Run: headless pygame with SDL's dummy video driver; simulated clock (each Clock.tick advances the game by its frame time, no real sleeping); random seed 0; keys injected as events and as key.get_pressed() state; no mouse input.
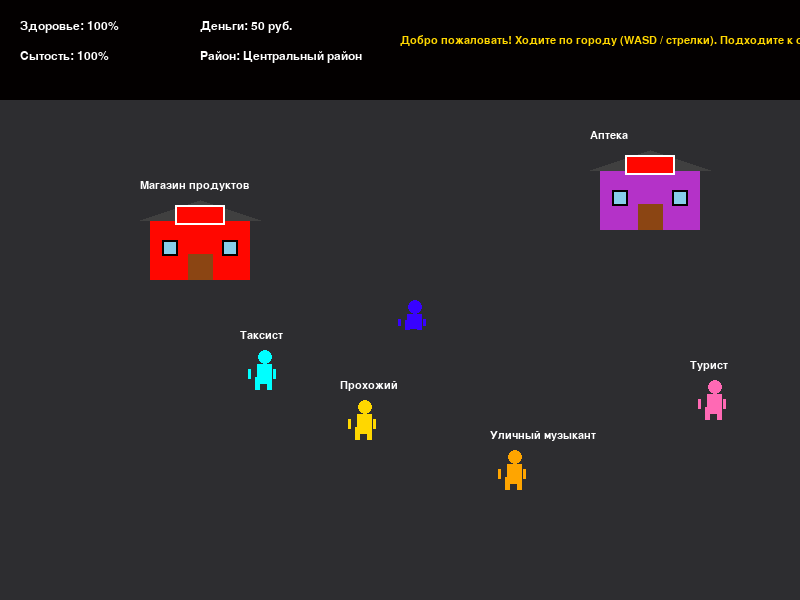
Frame 1 of 4 · flips 1–60 · no input
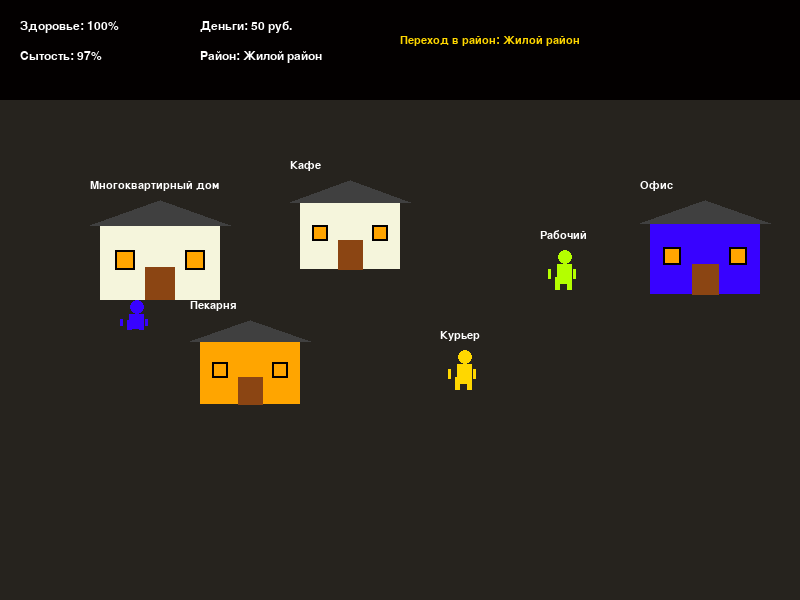
Frame 2 of 4 · flips 61–180 · tapped SPACE, RETURN · held RIGHT (→), D
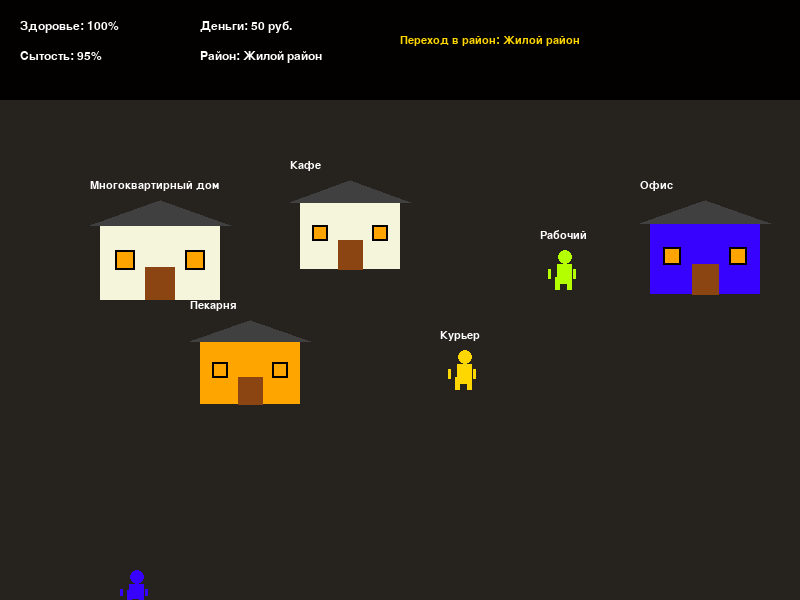
Frame 3 of 4 · flips 181–300 · held DOWN (↓), S
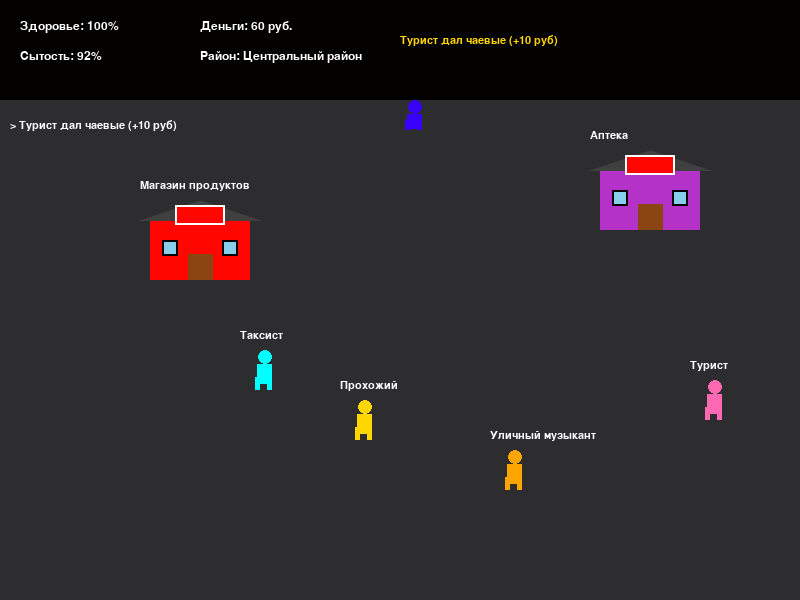
Frame 4 of 4 · flips 301–420 · held LEFT (←), A, UP (↑), W

The pygame program that drew these frames:

import sys
import pygame
import time

# Инициализация Pygame
pygame.init()
pygame.font.init()

# Настройки окна
WIDTH, HEIGHT = 800, 600
screen = pygame.display.set_mode((WIDTH, HEIGHT))
pygame.display.set_caption("Выживание в городе")
clock = pygame.time.Clock()

# Цвета - приглушённые тёмные тона для фонов, яркие для активностей и людей
DARK_BG_1 = (45, 45, 48)      # Тёмно-серый для центра
DARK_BG_2 = (38, 35, 30)      # Тёмно-коричневый для жилого района
DARK_BG_3 = (30, 30, 35)      # Тёмно-синий для промышленной зоны
DARK_BG_4 = (25, 40, 30)      # Тёмно-зелёный для парка

GRAY = (128, 128, 128)
WHITE = (255, 255, 255)
BLUE = (56, 2, 255)
RED = (255, 7, 0)
BLACK = (3, 0, 0)
YELLOW = (255, 215, 0)        # Золотой яркий
BROWN = (139, 69, 19)
DARK_GRAY = (64, 64, 64)
LIGHT_BLUE = (135, 206, 235)
ORANGE = (255, 165, 0)
PURPLE = (180, 50, 200)       # Яркий фиолетовый
BEIGE = (245, 245, 220)
GREEN = (50, 200, 50)         # Яркий зелёный
CYAN = (0, 255, 255)          # Яркий циан
PINK = (255, 105, 180)        # Яркий розовый
LIME = (180, 255, 0)          # Яркий лайм
GOLD = (255, 215, 0)          # Золотой

# Кулдаун (30 секунд)
COOLDOWN_SECONDS = 30

# Шрифты
font = pygame.font.SysFont("Arial", 18)
log_font = pygame.font.SysFont("Arial", 16)

# Игровые параметры
player_hp = 100
player_hunger = 100
player_money = 50
current_location_index = 0

game_message = (
    "Добро пожаловать! Ходите по городу (WASD / стрелки). Подходите к объектам."
)


# Класс Игрока
class Player:

    def __init__(self):
        self.rect = pygame.Rect(400, 300, 30, 30)
        self.speed = 4
        self.direction = 1  # 1 = вправо, -1 = влево

    def move(self, dx, dy):
        if dx != 0:
            self.direction = dx
        self.rect.x += dx * self.speed
        self.rect.y += dy * self.speed
        # Ограничение движения границами экрана
        self.rect.clamp_ip(pygame.Rect(0, 100, WIDTH, HEIGHT - 100))


def draw_person(x, y, width, height, color, direction=1):
    """Рисует силуэт человека из простых элементов"""
    # Голова
    head_radius = width // 4
    head_center = (x + width // 2, y + head_radius)
    pygame.draw.circle(screen, color, head_center, head_radius)
    
    # Тело
    body_rect = pygame.Rect(x + width // 4, y + head_radius * 2, width // 2, height // 2)
    pygame.draw.rect(screen, color, body_rect)
    
    # Ноги
    leg_width = width // 6
    leg_height = height // 3
    left_leg = pygame.Rect(x + width // 6, y + height - leg_height, leg_width, leg_height)
    right_leg = pygame.Rect(x + width // 2 + width // 12, y + height - leg_height, leg_width, leg_height)
    pygame.draw.rect(screen, color, left_leg)
    pygame.draw.rect(screen, color, right_leg)
    
    # Руки
    arm_width = width // 8
    arm_height = height // 4
    arm_offset = direction * 5
    left_arm = pygame.Rect(x + width // 8 - arm_offset, y + head_radius * 2 + 5, arm_width, arm_height)
    right_arm = pygame.Rect(x + width // 2 + width // 8 + arm_offset, y + head_radius * 2 + 5, arm_width, arm_height)
    pygame.draw.rect(screen, color, left_arm)
    pygame.draw.rect(screen, color, right_arm)


def draw_building(x, y, width, height, color, building_type="shop"):
    """Рисует здание из простых элементов"""
    # Основное здание
    pygame.draw.rect(screen, color, (x, y + height // 4, width, height * 3 // 4))
    
    # Крыша
    roof_points = [(x - 10, y + height // 4), (x + width // 2, y), (x + width + 10, y + height // 4)]
    pygame.draw.polygon(screen, DARK_GRAY, roof_points)
    
    # Дверь
    door_width = width // 4
    door_height = height // 3
    door_x = x + width // 2 - door_width // 2
    door_y = y + height - door_height
    pygame.draw.rect(screen, BROWN, (door_x, door_y, door_width, door_height))
    
    # Окна
    window_size = width // 6
    window_color = LIGHT_BLUE if building_type == "shop" else ORANGE
    
    # Левое окно
    pygame.draw.rect(screen, window_color, (x + width // 8, y + height // 2, window_size, window_size))
    pygame.draw.rect(screen, BLACK, (x + width // 8, y + height // 2, window_size, window_size), 2)
    
    # Правое окно
    pygame.draw.rect(screen, window_color, (x + width - width // 8 - window_size, y + height // 2, window_size, window_size))
    pygame.draw.rect(screen, BLACK, (x + width - width // 8 - window_size, y + height // 2, window_size, window_size), 2)
    
    # Вывеска для магазина
    if building_type == "shop":
        sign_rect = pygame.Rect(x + width // 4, y + height // 4 - 15, width // 2, 20)
        pygame.draw.rect(screen, RED, sign_rect)
        pygame.draw.rect(screen, WHITE, sign_rect, 2)


def draw_house(x, y, width, height):
    """Рисует жилой дом"""
    draw_building(x, y, width, height, BEIGE, "house")
    # Добавим дымоход
    chimney_width = width // 8
    chimney_height = height // 4
    pygame.draw.rect(screen, DARK_GRAY, (x + width * 3 // 4, y - chimney_height // 2, chimney_width, chimney_height))


def draw_police_station(x, y, width, height):
    """Рисует полицейский участок"""
    draw_building(x, y, width, height, BLUE, "police")
    # Сирена на крыше
    siren_x = x + width // 2
    siren_y = y - 10
    pygame.draw.circle(screen, RED, (siren_x - 10, siren_y), 8)
    pygame.draw.circle(screen, BLUE, (siren_x + 10, siren_y), 8)


def draw_park(x, y, width, height):
    """Рисует парк с деревьями"""
    # Трава
    pygame.draw.rect(screen, GREEN, (x, y, width, height))
    
    # Деревья
    tree_positions = [
        (x + width // 4, y + height // 2),
        (x + width // 2, y + height // 3),
        (x + width * 3 // 4, y + height // 2),
    ]
    
    for tx, ty in tree_positions:
        # Ствол
        trunk_width = width // 15
        trunk_height = height // 4
        pygame.draw.rect(screen, BROWN, (tx - trunk_width // 2, ty, trunk_width, trunk_height))
        
        # Крона
        crown_radius = width // 8
        pygame.draw.circle(screen, GREEN, (tx, ty - trunk_height // 2), crown_radius)
        pygame.draw.circle(screen, GREEN, (tx - crown_radius // 2, ty - trunk_height), crown_radius // 1.5)
        pygame.draw.circle(screen, GREEN, (tx + crown_radius // 2, ty - trunk_height), crown_radius // 1.5)


# Класс Объектов (Магазины, Люди, Здания)
class GameObject:

    def __init__(self, x, y, width, height, color, obj_type, name, location=0, interaction_text=None):
        self.rect = pygame.Rect(x, y, width, height)
        self.color = color
        self.type = obj_type  # 'shop', 'person', 'building', 'park'
        self.name = name
        self.location = location  # Номер локации
        self.interaction_text = interaction_text or []
        self.last_interaction_time = 0  # Время последнего взаимодействия


# Локации с приглушёнными тёмными фонами
locations = [
    {"name": "Центральный район", "bg_color": DARK_BG_1},
    {"name": "Жилой район", "bg_color": DARK_BG_2},
    {"name": "Промышленная зона", "bg_color": DARK_BG_3},
    {"name": "Парковая зона", "bg_color": DARK_BG_4},
]

# Создание объектов на карте
player = Player()

# Журнал действий для отображения последних событий
action_log = []

objects = [
    # Центральный район (0)
    GameObject(150, 200, 100, 80, RED, "shop", "Магазин продуктов", 0, 
               ["Вы купили продукты (-100 руб, +20 сытости)", "Недостаточно денег!"]),
    GameObject(600, 150, 100, 80, PURPLE, "shop", "Аптека", 0,
               ["Вы купили лекарства (-50 руб, +30 здоровья)", "Недостаточно денег!"]),
    GameObject(350, 400, 30, 40, YELLOW, "person", "Прохожий", 0,
               ["Прохожий: 'Привет, иди поработай'", "Прохожий занят"]),
    GameObject(500, 450, 30, 40, ORANGE, "person", "Уличный музыкант", 0,
               ["Музыкант поделился мелочью (+5 руб)", "Музыкант сегодня без настроения"]),
    GameObject(250, 350, 30, 40, CYAN, "person", "Таксист", 0,
               ["Таксист предлагает работу (+15 руб)", "Таксист уже уехал"]),
    GameObject(700, 380, 30, 40, PINK, "person", "Турист", 0,
               ["Турист дал чаевые (+10 руб)", "Турист не говорит по-русски"]),
    
    # Жилой район (1)
    GameObject(100, 200, 120, 100, BEIGE, "building", "Многоквартирный дом", 1,
               ["Вы зашли домой и отдохнули (+10 здоровья)", "Дом закрыт"]),
    GameObject(300, 180, 100, 90, BEIGE, "building", "Кафе", 1,
               ["Вы пообедали в кафе (-30 руб, +25 сытости)", "Кафе закрыто или нет денег"]),
    GameObject(550, 250, 30, 40, LIME, "person", "Рабочий", 1,
               ["Рабочий: 'Хорошего дня!'", "Рабочий спешит на работу"]),
    GameObject(650, 200, 110, 95, BLUE, "building", "Офис", 1,
               ["Вы нашли подработку (+15 руб)", "Вакансий нет"]),
    GameObject(450, 350, 30, 40, GOLD, "person", "Курьер", 1,
               ["Курьер поделился едой (+10 сытости)", "Курьер опаздывает"]),
    GameObject(200, 320, 100, 85, ORANGE, "building", "Пекарня", 1,
               ["Свежий хлеб (+15 сытости, -20 руб)", "Пекарня закрыта"]),
    
    # Промышленная зона (2)
    GameObject(150, 180, 130, 110, DARK_GRAY, "building", "Завод", 2,
               ["Вы поработали на заводе (+25 руб, -5 здоровья)", "Работы нет"]),
    GameObject(400, 200, 100, 85, GRAY, "building", "Склад", 2,
               ["Вы нашли ценные вещи на складе (+10 руб)", "Склад пуст"]),
    GameObject(600, 350, 30, 40, RED, "person", "Охранник", 2,
               ["Охранник: 'Проходи мимо'", "Охранник проверяет документы"]),
    GameObject(50, 350, 120, 100, PURPLE, "building", "Больница", 2,
               ["Вас подлечили бесплатно (+20 здоровья)", "Больница переполнена"]),
    GameObject(300, 380, 30, 40, CYAN, "person", "Инженер", 2,
               ["Инженер заплатил за консультацию (+20 руб)", "Инженер занят"]),
    GameObject(500, 280, 110, 90, BROWN, "building", "Гараж", 2,
               ["Подработка механиком (+18 руб)", "Нет заказов"]),
    
    # Парковая зона (3)
    GameObject(50, 150, 200, 180, GREEN, "park", "Городской парк", 3,
               ["Вы отдохнули в парке (+5 здоровья, +5 сытости)", "Парк на ремонте"]),
    GameObject(350, 200, 30, 40, LIME, "person", "Спортсмен", 3,
               ["Спортсмен: 'Занимайся спортом!'", "Спортсмен на тренировке"]),
    GameObject(500, 180, 110, 95, BROWN, "building", "Киоск с едой", 3,
               ["Вы купили хот-дог (-20 руб, +15 сытости)", "Киоск закрыт"]),
    GameObject(650, 300, 30, 40, PURPLE, "person", "Художник", 3,
               ["Художник подарил картину (+10 руб при продаже)", "Художник занят"]),
    GameObject(250, 280, 30, 40, PINK, "person", "Девушка с собакой", 3,
               ["Девушка улыбнулась (+5 настроения)", "Собака играет"]),
    GameObject(450, 320, 100, 80, CYAN, "building", "Аренда велосипедов", 3,
               ["Прогулка на велосипеде (+10 здоровья, -15 руб)", "Нет велосипедов"]),
    GameObject(600, 180, 30, 40, YELLOW, "person", "Фотокорреспондент", 3,
               ["Вас сфотографировали (+5 руб)", "Камера разряжена"]),
]


def draw_hud():
    """Отрисовка панели состояния (HUD)"""
    pygame.draw.rect(screen, BLACK, (0, 0, WIDTH, 100))

    # Проценты сытости и здоровья без десятичных чисел (целые числа)
    hp_text = font.render(f"Здоровье: {int(player_hp)}%", True, WHITE)
    hunger_text = font.render(f"Сытость: {int(player_hunger)}%", True, WHITE)
    money_text = font.render(f"Деньги: {player_money} руб.", True, WHITE)
    location_text = font.render(f"Район: {locations[current_location_index]['name']}", True, WHITE)
    msg_text = log_font.render(game_message, True, YELLOW)

    screen.blit(hp_text, (20, 20))
    screen.blit(hunger_text, (20, 50))
    screen.blit(money_text, (200, 20))
    screen.blit(location_text, (200, 50))
    screen.blit(msg_text, (400, 35))
    
    # Отрисовка журнала действий
    draw_action_log()


def draw_action_log():
    """Отрисовка последних действий в стиле популярных симуляторов"""
    log_y = 120
    for i, (action_text, timestamp) in enumerate(action_log[-5:]):  # Показываем последние 5 действий
        alpha = max(50, 255 - (len(action_log) - i) * 40)  # Затухание старых сообщений
        color = (min(255, alpha + 50), min(255, alpha + 100), min(255, alpha + 50))
        log_msg = log_font.render(f"> {action_text}", True, color)
        screen.blit(log_msg, (10, log_y))
        log_y += 22


def check_location_transition():
    """Проверка перехода между локациями при достижении края экрана"""
    global current_location_index, game_message
    
    if player.rect.right >= WIDTH - 5:
        # Переход вправо - следующая локация
        if current_location_index < len(locations) - 1:
            current_location_index += 1
            player.rect.left = 10
            game_message = f"Переход в район: {locations[current_location_index]['name']}"
        else:
            player.rect.right = WIDTH - 5
            
    elif player.rect.left <= 5:
        # Переход влево - предыдущая локация
        if current_location_index > 0:
            current_location_index -= 1
            player.rect.right = WIDTH - 10
            game_message = f"Переход в район: {locations[current_location_index]['name']}"
        else:
            player.rect.left = 5


def interact_with_object(obj):
    """Взаимодействие с объектом с учетом кулдауна (скрыто)"""
    global player_hp, player_hunger, player_money, game_message
    
    current_time = time.time()
    
    # Проверка кулдауна - скрыто, без отображения текста
    if current_time - obj.last_interaction_time < COOLDOWN_SECONDS:
        return  # Просто не выполняем действие, без сообщения
    
    action_performed = False
    
    # Обработка взаимодействия в зависимости от типа объекта
    if obj.type == "shop":
        if obj.name == "Магазин продуктов":
            if player_money >= 100:
                player_money -= 100
                player_hunger = min(100, player_hunger + 20)
                game_message = obj.interaction_text[0]
                action_log.append((obj.interaction_text[0], current_time))
                action_performed = True
            else:
                game_message = obj.interaction_text[1]
                
        elif obj.name == "Аптека":
            if player_money >= 50:
                player_money -= 50
                player_hp = min(100, player_hp + 30)
                game_message = obj.interaction_text[0]
                action_log.append((obj.interaction_text[0], current_time))
                action_performed = True
            else:
                game_message = obj.interaction_text[1]
                
    elif obj.type == "person":
        if obj.name == "Прохожий":
            game_message = obj.interaction_text[0]
            action_log.append((obj.interaction_text[0], current_time))
            action_performed = True
        elif obj.name == "Уличный музыкант":
            player_money += 5
            game_message = obj.interaction_text[0]
            action_log.append((obj.interaction_text[0], current_time))
            action_performed = True
        elif obj.name == "Рабочий":
            game_message = obj.interaction_text[0]
            action_log.append((obj.interaction_text[0], current_time))
            action_performed = True
        elif obj.name == "Охранник":
            game_message = obj.interaction_text[0]
            action_log.append((obj.interaction_text[0], current_time))
            action_performed = True
        elif obj.name == "Спортсмен":
            game_message = obj.interaction_text[0]
            action_log.append((obj.interaction_text[0], current_time))
            action_performed = True
        elif obj.name == "Художник":
            player_money += 10
            game_message = obj.interaction_text[0]
            action_log.append((obj.interaction_text[0], current_time))
            action_performed = True
        elif obj.name == "Таксист":
            player_money += 15
            game_message = obj.interaction_text[0]
            action_log.append((obj.interaction_text[0], current_time))
            action_performed = True
        elif obj.name == "Турист":
            player_money += 10
            game_message = obj.interaction_text[0]
            action_log.append((obj.interaction_text[0], current_time))
            action_performed = True
        elif obj.name == "Курьер":
            player_hunger = min(100, player_hunger + 10)
            game_message = obj.interaction_text[0]
            action_log.append((obj.interaction_text[0], current_time))
            action_performed = True
        elif obj.name == "Инженер":
            player_money += 20
            game_message = obj.interaction_text[0]
            action_log.append((obj.interaction_text[0], current_time))
            action_performed = True
        elif obj.name == "Девушка с собакой":
            game_message = obj.interaction_text[0]
            action_log.append((obj.interaction_text[0], current_time))
            action_performed = True
        elif obj.name == "Фотокорреспондент":
            player_money += 5
            game_message = obj.interaction_text[0]
            action_log.append((obj.interaction_text[0], current_time))
            action_performed = True
            
    elif obj.type == "building":
        if obj.name == "Многоквартирный дом":
            player_hp = min(100, player_hp + 10)
            game_message = obj.interaction_text[0]
            action_log.append((obj.interaction_text[0], current_time))
            action_performed = True
        elif obj.name == "Кафе":
            if player_money >= 30:
                player_money -= 30
                player_hunger = min(100, player_hunger + 25)
                game_message = obj.interaction_text[0]
                action_log.append((obj.interaction_text[0], current_time))
                action_performed = True
            else:
                game_message = obj.interaction_text[1]
        elif obj.name == "Офис":
            player_money += 15
            game_message = obj.interaction_text[0]
            action_log.append((obj.interaction_text[0], current_time))
            action_performed = True
        elif obj.name == "Завод":
            player_money += 25
            player_hp = max(0, player_hp - 5)
            game_message = obj.interaction_text[0]
            action_log.append((obj.interaction_text[0], current_time))
            action_performed = True
        elif obj.name == "Склад":
            player_money += 10
            game_message = obj.interaction_text[0]
            action_log.append((obj.interaction_text[0], current_time))
            action_performed = True
        elif obj.name == "Больница":
            player_hp = min(100, player_hp + 20)
            game_message = obj.interaction_text[0]
            action_log.append((obj.interaction_text[0], current_time))
            action_performed = True
        elif obj.name == "Киоск с едой":
            if player_money >= 20:
                player_money -= 20
                player_hunger = min(100, player_hunger + 15)
                game_message = obj.interaction_text[0]
                action_log.append((obj.interaction_text[0], current_time))
                action_performed = True
            else:
                game_message = obj.interaction_text[1]
        elif obj.name == "Пекарня":
            if player_money >= 20:
                player_money -= 20
                player_hunger = min(100, player_hunger + 15)
                game_message = obj.interaction_text[0]
                action_log.append((obj.interaction_text[0], current_time))
                action_performed = True
            else:
                game_message = obj.interaction_text[1]
        elif obj.name == "Гараж":
            player_money += 18
            game_message = obj.interaction_text[0]
            action_log.append((obj.interaction_text[0], current_time))
            action_performed = True
        elif obj.name == "Аренда велосипедов":
            if player_money >= 15:
                player_money -= 15
                player_hp = min(100, player_hp + 10)
                game_message = obj.interaction_text[0]
                action_log.append((obj.interaction_text[0], current_time))
                action_performed = True
            else:
                game_message = obj.interaction_text[1]
                
    elif obj.type == "park":
        player_hp = min(100, player_hp + 5)
        player_hunger = min(100, player_hunger + 5)
        game_message = obj.interaction_text[0]
        action_log.append((obj.interaction_text[0], current_time))
        action_performed = True
    
    # Обновляем время последнего взаимодействия только если действие произошло
    if action_performed:
        obj.last_interaction_time = current_time


# Главный игровой цикл
running = True
while running:
    clock.tick(60)  # 60 FPS
    current_location = locations[current_location_index]
    screen.fill(current_location["bg_color"])

    # Обработка событий
    for event in pygame.event.get():
        if event.type == pygame.QUIT:
            running = False

    # Управление персонажем
    keys = pygame.key.get_pressed()
    dx, dy = 0, 0
    if keys[pygame.K_LEFT] or keys[pygame.K_a]:
        dx = -1
    if keys[pygame.K_RIGHT] or keys[pygame.K_d]:
        dx = 1
    if keys[pygame.K_UP] or keys[pygame.K_w]:
        dy = -1
    if keys[pygame.K_DOWN] or keys[pygame.K_s]:
        dy = 1

    if dx != 0 or dy != 0:
        player.move(dx, dy)
        # Постепенный расход сытости при движении
        player_hunger -= 0.02
        if player_hunger <= 0:
            player_hunger = 0
            player_hp -= 0.05

    # Проверка перехода между локациями
    check_location_transition()

    # Отрисовка и обработка объектов города
    for obj in objects:
        # Рисуем только объекты текущей локации
        if obj.location == current_location_index:
            # Отрисовка в зависимости от типа объекта
            if obj.type == "person":
                draw_person(obj.rect.x, obj.rect.y, obj.rect.width, obj.rect.height, obj.color, player.direction)
            elif obj.type == "park":
                draw_park(obj.rect.x, obj.rect.y, obj.rect.width, obj.rect.height)
            else:  # shop, building
                draw_building(obj.rect.x, obj.rect.y, obj.rect.width, obj.rect.height, obj.color, obj.type)
            
            # Подписи над объектами
            name_tag = log_font.render(obj.name, True, WHITE)
            screen.blit(name_tag, (obj.rect.x - 10, obj.rect.y - 20))

            # Проверка столкновения (взаимодействия) игрока с объектом
            if player.rect.colliderect(obj.rect):
                interact_with_object(obj)

    # Проверка условий проигрыша
    if player_hp <= 0:
        game_message = "Вы не выжили. Нажмите R для рестарта."
        player_hp = 0
        keys = pygame.key.get_pressed()
        if keys[pygame.K_r]:
            player_hp = 100
            player_hunger = 100
            player_money = 50
            current_location_index = 0
            player.rect = pygame.Rect(400, 300, 30, 30)
            game_message = "Новая игра началась!"

    # Отрисовка игрока (силуэт человека)
    draw_person(player.rect.x, player.rect.y, player.rect.width, player.rect.height, BLUE, player.direction)

    # Отрисовка интерфейса
    draw_hud()

    pygame.display.flip()

pygame.quit()
sys.exit()
